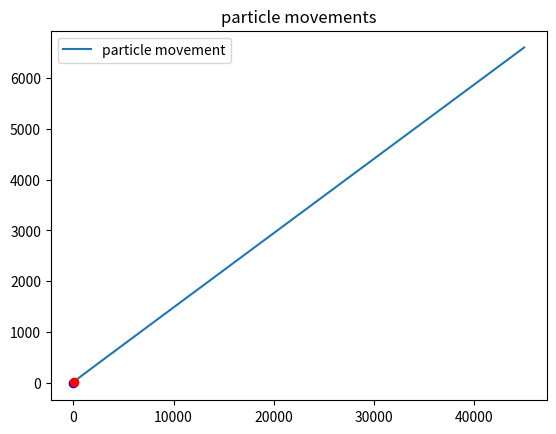

Reproduce this figure in Python.
import math
import matplotlib.pyplot as plt
import numpy as np
from decimal import *

#constants
G = 6.67 * 10**-11
# defining a certain radius of where to look for different particles to interact with
# to be implemented
#r = 2



def vectorsAdd(*vectors):
    newVector = list(vectors)[0] 
    for i in range(1, len(list(vectors))):
        for j in range(0, len(newVector)):
            newVector[j] = newVector[j] + list(vectors)[i][j]
   
    return newVector

def vectorMultiply(vector, l):
    newVector = []
    for i in vector:
        newVector.append(i * l)
    return newVector

def vectorsCorner(v1, v2, t):
    # this is for 2 dimensions however
    """ need to add a way to locate the other point precisely
    to get the right direction of forces. this will be difficult."""
    #think I found a way, 'ave a look    
    dx = v2.position(t)[0] - v1.position(t)[0]
    dy = v2.position(t)[1] - v1.position(t)[1]
    corner = 0   
    if dx == 0 and dy == 0:
        print('this is when they both collide!')
        corner = 0 #this shouldn't be 0
    elif dx == 0 and dy < 0:
        #when its directly above the mass particle
        corner = 90
    elif dx == 0 and dy > 0:
        #when its directly below the mass particle
        corner = 90
    elif dy == 0 and dx < 0:
        #when its directly right to the mass particle
        corner = 180
    elif dy == 0 and dx > 0:
        #when its directly to the left of the mass particle
        corner = 0

    elif dx < 0 and dy < 0:
        #when the particle is in Q1 of the mass particle, top right
        corner = -90 - math.degrees(math.atan(dy / dx))
    elif dx < 0 and dy > 0:
        #when the particle is in Q2, bottom right
        corner = math.degrees(math.atan(dy / dx)) - 180
    elif dx > 0 and dy < 0:
        #particle is in top left to the mass particle
        corner = math.degrees(math.atan(dy / dx))
    else:
        """if both are positive the movable particle
        is closer to the origin """
        corner = math.degrees(math.atan(dy / dx))

    return corner

class Particle:
    def __init__(self, sv, mv, mass):
        self.sv = sv
        self.mv = mv
        self.mass = mass
        self.xcoords = [self.sv[0]]
        self.ycoords = [self.sv[1]]
    def position(self, t):
        mvA = vectorMultiply(self.mv, t)

        return vectorsAdd(vectorMultiply(self.mv, t), self.sv)
    def vectorLength(self):
        veclen = 0
        for i in self.mv:
            veclen += math.pow(i, 2)
        
        return math.sqrt(veclen)



p1 = Particle([-1,0], [0.80,-2.0], 80000)
p2 = Particle([10,10], [0,0], 9000000)
p3 = Particle([20,15], [0,0], 10000000)

# The Inter Particle Force Calculator, at your service!
def IPFC (p1, p2, t):
    r = 0
    for i in range(0, len(p1.position(t))):
        r += (p1.position(t)[i] - p2.position(t)[i])**2
   

    f = G * (p1.mass * p2.mass) / r
    fx = math.cos(math.radians(vectorsCorner(p1, p2, t))) * f
    fy = math.sin(math.radians(vectorsCorner(p1, p2, t))) * f
    return [f, fx, fy]


# The rendering of the points and trails. before this all the forces being applied should be calculated

plt.plot([p1.sv[0]], [p1.sv[1]], 'bo' )

pitch = 0.0001
nstep = round(1/pitch)
for t in range(0, 1):
    stepPitch = t
    for step in range(0, nstep):
                
        force = IPFC(p1, p2, stepPitch)
        newPos = vectorsAdd(p1.sv, p1.mv, [force[1], force[2]])
        p1.sv = newPos
        p1.mv = vectorsAdd(p1.mv, [force[1], force[2]])
        
        p1.xcoords.append(float(newPos[0]))
        p1.ycoords.append(float(newPos[1]))

#        print(f'step = {step}\tnewPos1: {newPos}\tforce = {force[0]}\tfx = {force[1]}\tfy = {force[2]}')
        
#        if pitch/force[0] < 1:
#            forcedpitch = pitch/force[0]
#            stepPitch += forcedpitch
#        else:
#            stepPitch += pitch
        
        stepPitch += pitch



plt.plot(p1.xcoords, p1.ycoords, label="particle movement")
plt.plot([p2.sv[0]], [p2.sv[1]], 'ro' )
plt.legend()
plt.title("particle movements")
plt.show()
